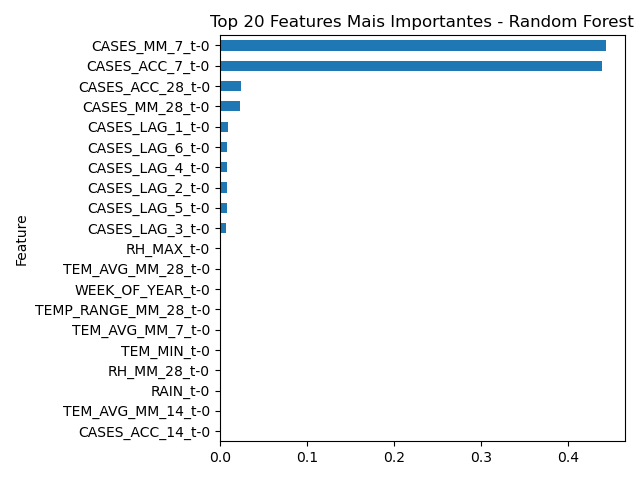

The data file committed next to this chart (first rows):
Feature, Importance
CASES_MM_7_t-0, 0.4432
CASES_ACC_7_t-0, 0.4385
CASES_ACC_28_t-0, 0.02488
CASES_MM_28_t-0, 0.02297
CASES_LAG_1_t-0, 0.009155
CASES_LAG_6_t-0, 0.008621
CASES_LAG_4_t-0, 0.008258
CASES_LAG_2_t-0, 0.008225
CASES_LAG_5_t-0, 0.007819
CASES_LAG_3_t-0, 0.007326
RH_MAX_t-0, 0.001044
TEM_AVG_MM_28_t-0, 0.001025
WEEK_OF_YEAR_t-0, 0.000969
TEMP_RANGE_MM_28_t-0, 0.0009687
TEM_AVG_MM_7_t-0, 0.0008582
TEM_MIN_t-0, 0.0008376
RH_MM_28_t-0, 0.0007918
RAIN_t-0, 0.0007737
TEM_AVG_MM_14_t-0, 0.0007534
CASES_ACC_14_t-0, 0.000722
TEMP_RANGE_t-0, 0.0007102
TEM_AVG_MM_21_t-0, 0.0007046
CASES_MM_14_t-0, 0.0006989
TEM_AVG_t-0, 0.0006803
TEMP_RANGE_MM_14_t-0, 0.0006712
TEM_MAX_t-0, 0.0006493
TEMP_RANGE_MM_7_t-0, 0.0006374
RH_MM_14_t-0, 0.0006287
RH_AVG_t-0, 0.0006212
RH_MM_21_t-0, 0.0006029
RH_MM_7_t-0, 0.0005965
TEMP_RANGE_MM_21_t-0, 0.0005688
RH_MIN_t-0, 0.0005685
CASES_MM_21_t-0, 0.0004299
RAIN_MM_28_t-0, 0.0004125
RAIN_MM_7_t-0, 0.0004117
RAIN_ACC_28_t-0, 0.0004104
CASES_ACC_21_t-0, 0.0004078
RAIN_ACC_7_t-0, 0.0004078
RAIN_MM_21_t-0, 0.0003532
RAIN_ACC_14_t-0, 0.0003513
RAIN_MM_14_t-0, 0.0003476
RAIN_ACC_21_t-0, 0.0003475
SIGNIFICANT_RAIN_t-0, 5.7350642495975495e-05
IDEAL_TEMP_t-0, 3.194808929800694e-05
EXTREME_RAIN_t-0, 1.1243626638955356e-05
EXTREME_TEMP_t-0, 6.969678966135438e-06
